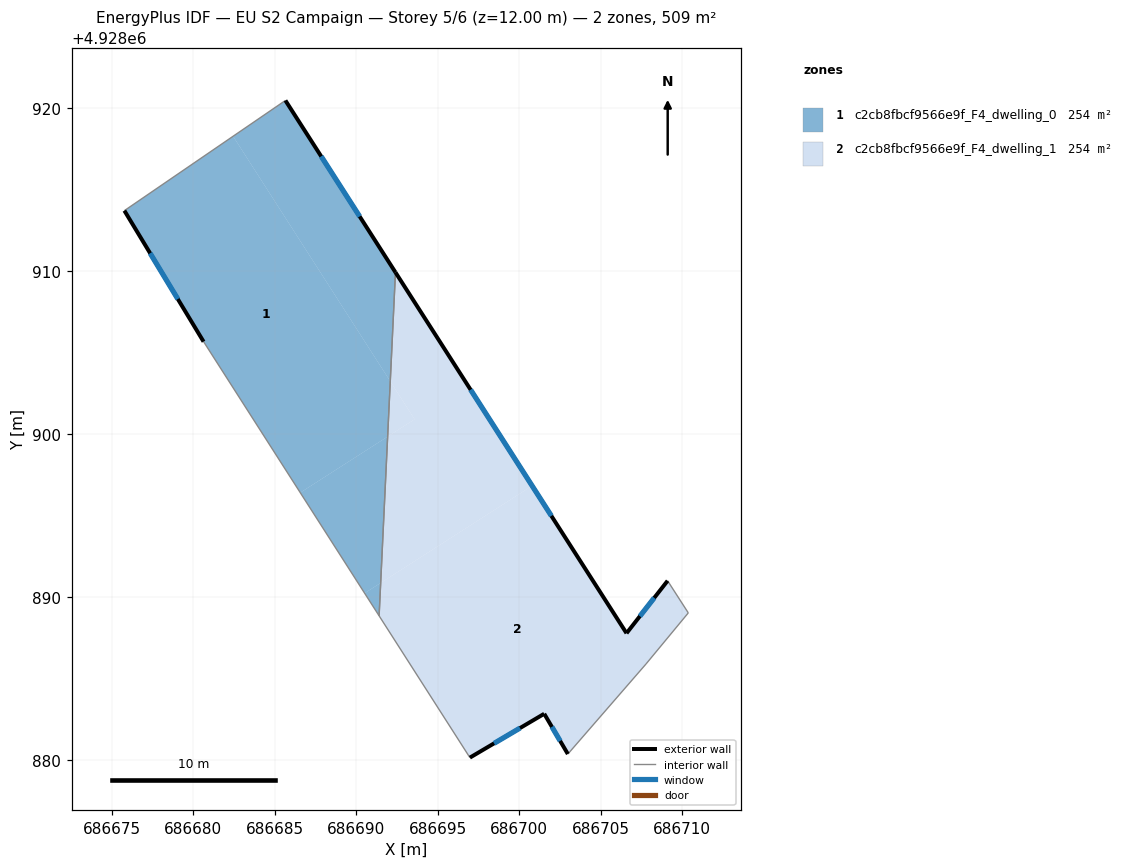
=== STOREY PLAN SPEC (per zone: floor XY polygon, exterior-wall plan segments, windows/doors) ===
zone 1: c2cb8fbcf9566e9f_F4_dwelling_0  (254.5 m²)
  floor: (686682.45, 4928918.26) (686692.10, 4928903.23) (686691.94, 4928899.83) (686686.57, 4928896.39) (686680.64, 4928905.66) (686675.78, 4928913.70)
  floor: (686691.94, 4928899.83) (686691.51, 4928890.86) (686690.52, 4928890.23) (686686.57, 4928896.39)
  floor: (686685.66, 4928920.46) (686692.41, 4928909.91) (686692.10, 4928903.23) (686682.45, 4928918.26)
  floor: (686691.51, 4928890.86) (686691.41, 4928888.84) (686690.52, 4928890.23)
  exterior wall: (686692.42, 4928909.91) – (686685.66, 4928920.46)  [12.5 m]
    window: (686690.22, 4928913.34) – (686687.86, 4928917.03)  [4.6 m²]
  exterior wall: (686675.78, 4928913.70) – (686680.64, 4928905.66)  [9.4 m]
    window: (686677.36, 4928911.08) – (686679.06, 4928908.27)  [3.4 m²]
  interior walls: 3
zone 2: c2cb8fbcf9566e9f_F4_dwelling_1  (254.5 m²)
  floor: (686692.41, 4928909.91) (686700.80, 4928896.82) (686691.51, 4928890.86) (686691.94, 4928899.83) (686693.59, 4928900.90) (686692.10, 4928903.23)
  floor: (686709.11, 4928890.99) (686710.38, 4928889.02) (686707.79, 4928885.89) (686702.99, 4928880.36) (686701.54, 4928882.83) (686696.98, 4928880.14) (686691.41, 4928888.84) (686691.51, 4928890.86) (686700.80, 4928896.82) (686706.59, 4928887.77)
  floor: (686692.10, 4928903.23) (686693.59, 4928900.90) (686691.94, 4928899.83)
  exterior wall: (686706.59, 4928887.77) – (686692.42, 4928909.91)  [26.3 m]
    window: (686701.98, 4928894.97) – (686697.03, 4928902.71)  [9.6 m²]
  exterior wall: (686709.11, 4928890.99) – (686706.59, 4928887.77)  [4.1 m]
    window: (686708.29, 4928889.94) – (686707.41, 4928888.82)  [1.5 m²]
  exterior wall: (686701.54, 4928882.83) – (686702.99, 4928880.36)  [2.9 m]
    window: (686702.01, 4928882.02) – (686702.52, 4928881.16)  [1.1 m²]
  exterior wall: (686696.98, 4928880.14) – (686701.54, 4928882.83)  [5.3 m]
    window: (686698.46, 4928881.01) – (686700.06, 4928881.95)  [1.9 m²]
  interior walls: 5

=== DERIVED (storey summary) ===
Building: EU S2 Campaign
Storey: 5 of 6  (floor level z = 12.00 m)
Storey gross floor area: 509.0 m²
Zones on this storey: 2
  - c2cb8fbcf9566e9f_F4_dwelling_0: floor 254.5 m²; exterior wall 21.9 m (65.8 m²); 2 window(s) 8.0 m²; WWR 12.2%
  - c2cb8fbcf9566e9f_F4_dwelling_1: floor 254.5 m²; exterior wall 38.5 m (115.6 m²); 4 window(s) 14.1 m²; WWR 12.2%
Zone adjacency (shared interzone walls):
  - c2cb8fbcf9566e9f_F4_dwelling_0 ↔ c2cb8fbcf9566e9f_F4_dwelling_1